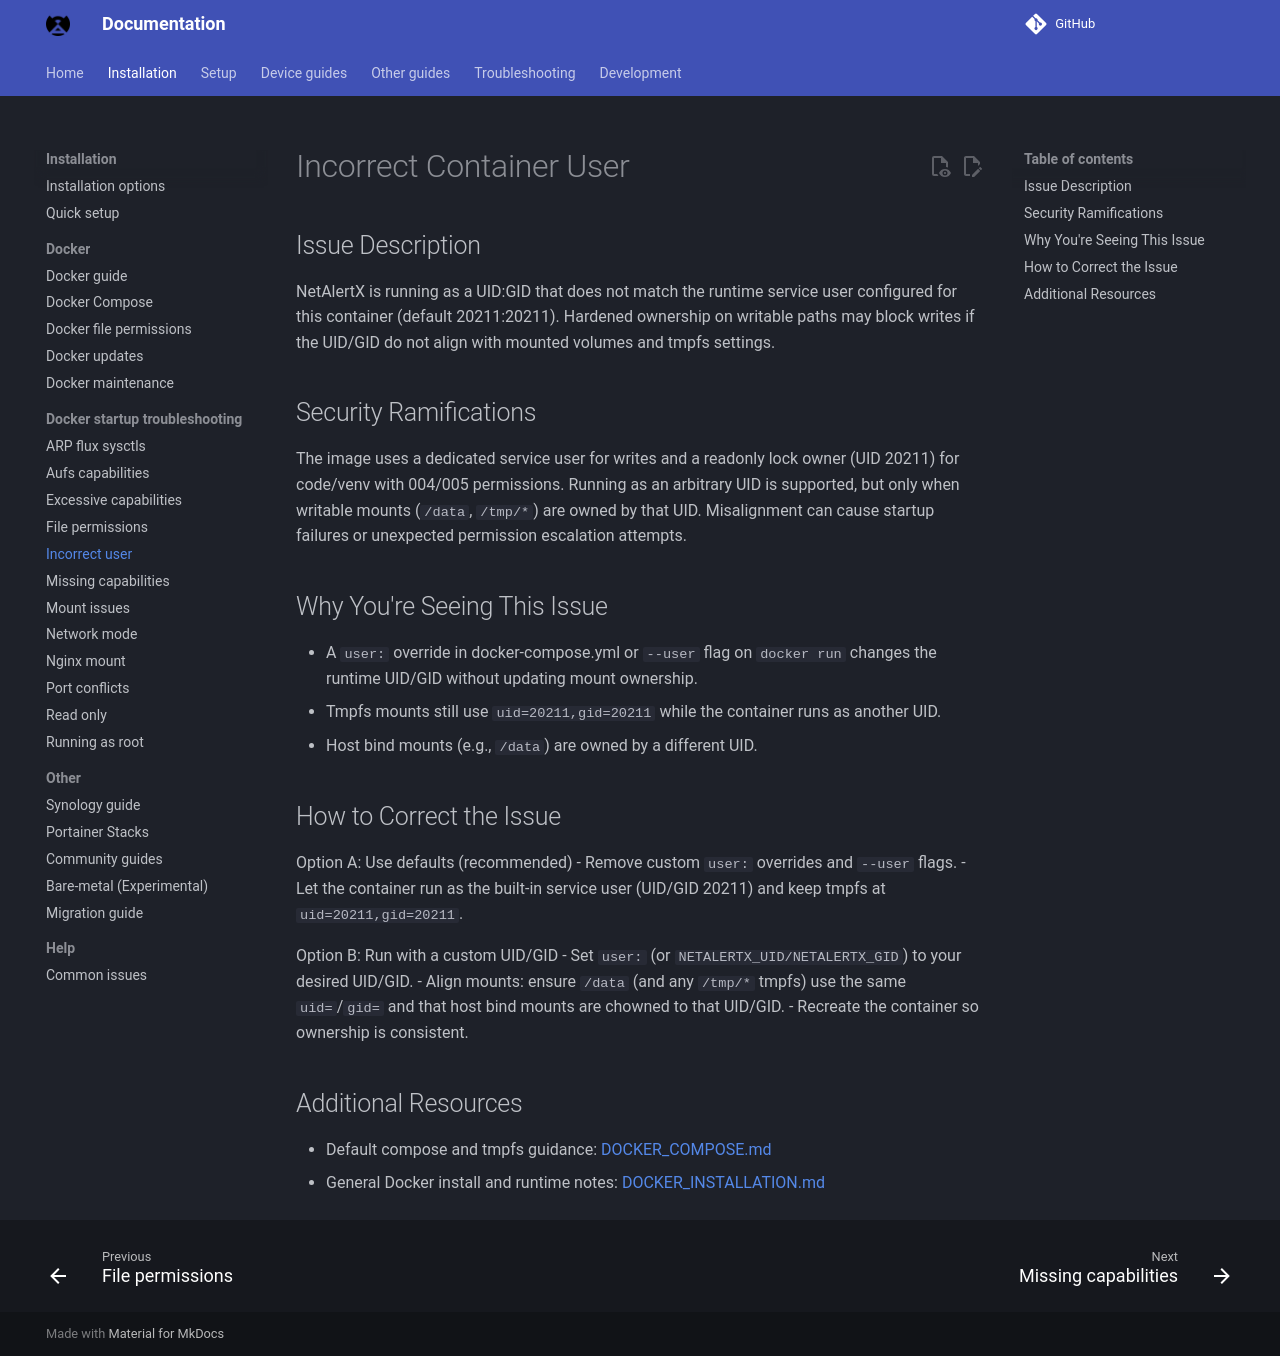

repository: byronstevepinedaluna-debug/Control-de-Red · page: docker-troubleshooting/incorrect-user/index.html · generator: mkdocs

# Incorrect Container User

## Issue Description

NetAlertX is running as a UID:GID that does not match the runtime service user configured for this container (default 20211:20211). Hardened ownership on writable paths may block writes if the UID/GID do not align with mounted volumes and tmpfs settings.

## Security Ramifications

The image uses a dedicated service user for writes and a readonly lock owner (UID 20211) for code/venv with 004/005 permissions. Running as an arbitrary UID is supported, but only when writable mounts (`/data`, `/tmp/*`) are owned by that UID. Misalignment can cause startup failures or unexpected permission escalation attempts.

## Why You're Seeing This Issue

- A `user:` override in docker-compose.yml or `--user` flag on `docker run` changes the runtime UID/GID without updating mount ownership.
- Tmpfs mounts still use `uid=20211,gid=20211` while the container runs as another UID.
- Host bind mounts (e.g., `/data`) are owned by a different UID.

## How to Correct the Issue

Option A: Use defaults (recommended)
- Remove custom `user:` overrides and `--user` flags.
- Let the container run as the built-in service user (UID/GID 20211) and keep tmpfs at `uid=20211,gid=20211`.

Option B: Run with a custom UID/GID
- Set `user:` (or `NETALERTX_UID/NETALERTX_GID`) to your desired UID/GID.
- Align mounts: ensure `/data` (and any `/tmp/*` tmpfs) use the same `uid=`/`gid=` and that host bind mounts are chowned to that UID/GID.
- Recreate the container so ownership is consistent.

## Additional Resources

- Default compose and tmpfs guidance: [DOCKER_COMPOSE.md](https://docs.netalertx.com/DOCKER_COMPOSE)
- General Docker install and runtime notes: [DOCKER_INSTALLATION.md](https://docs.netalertx.com/DOCKER_INSTALLATION)
